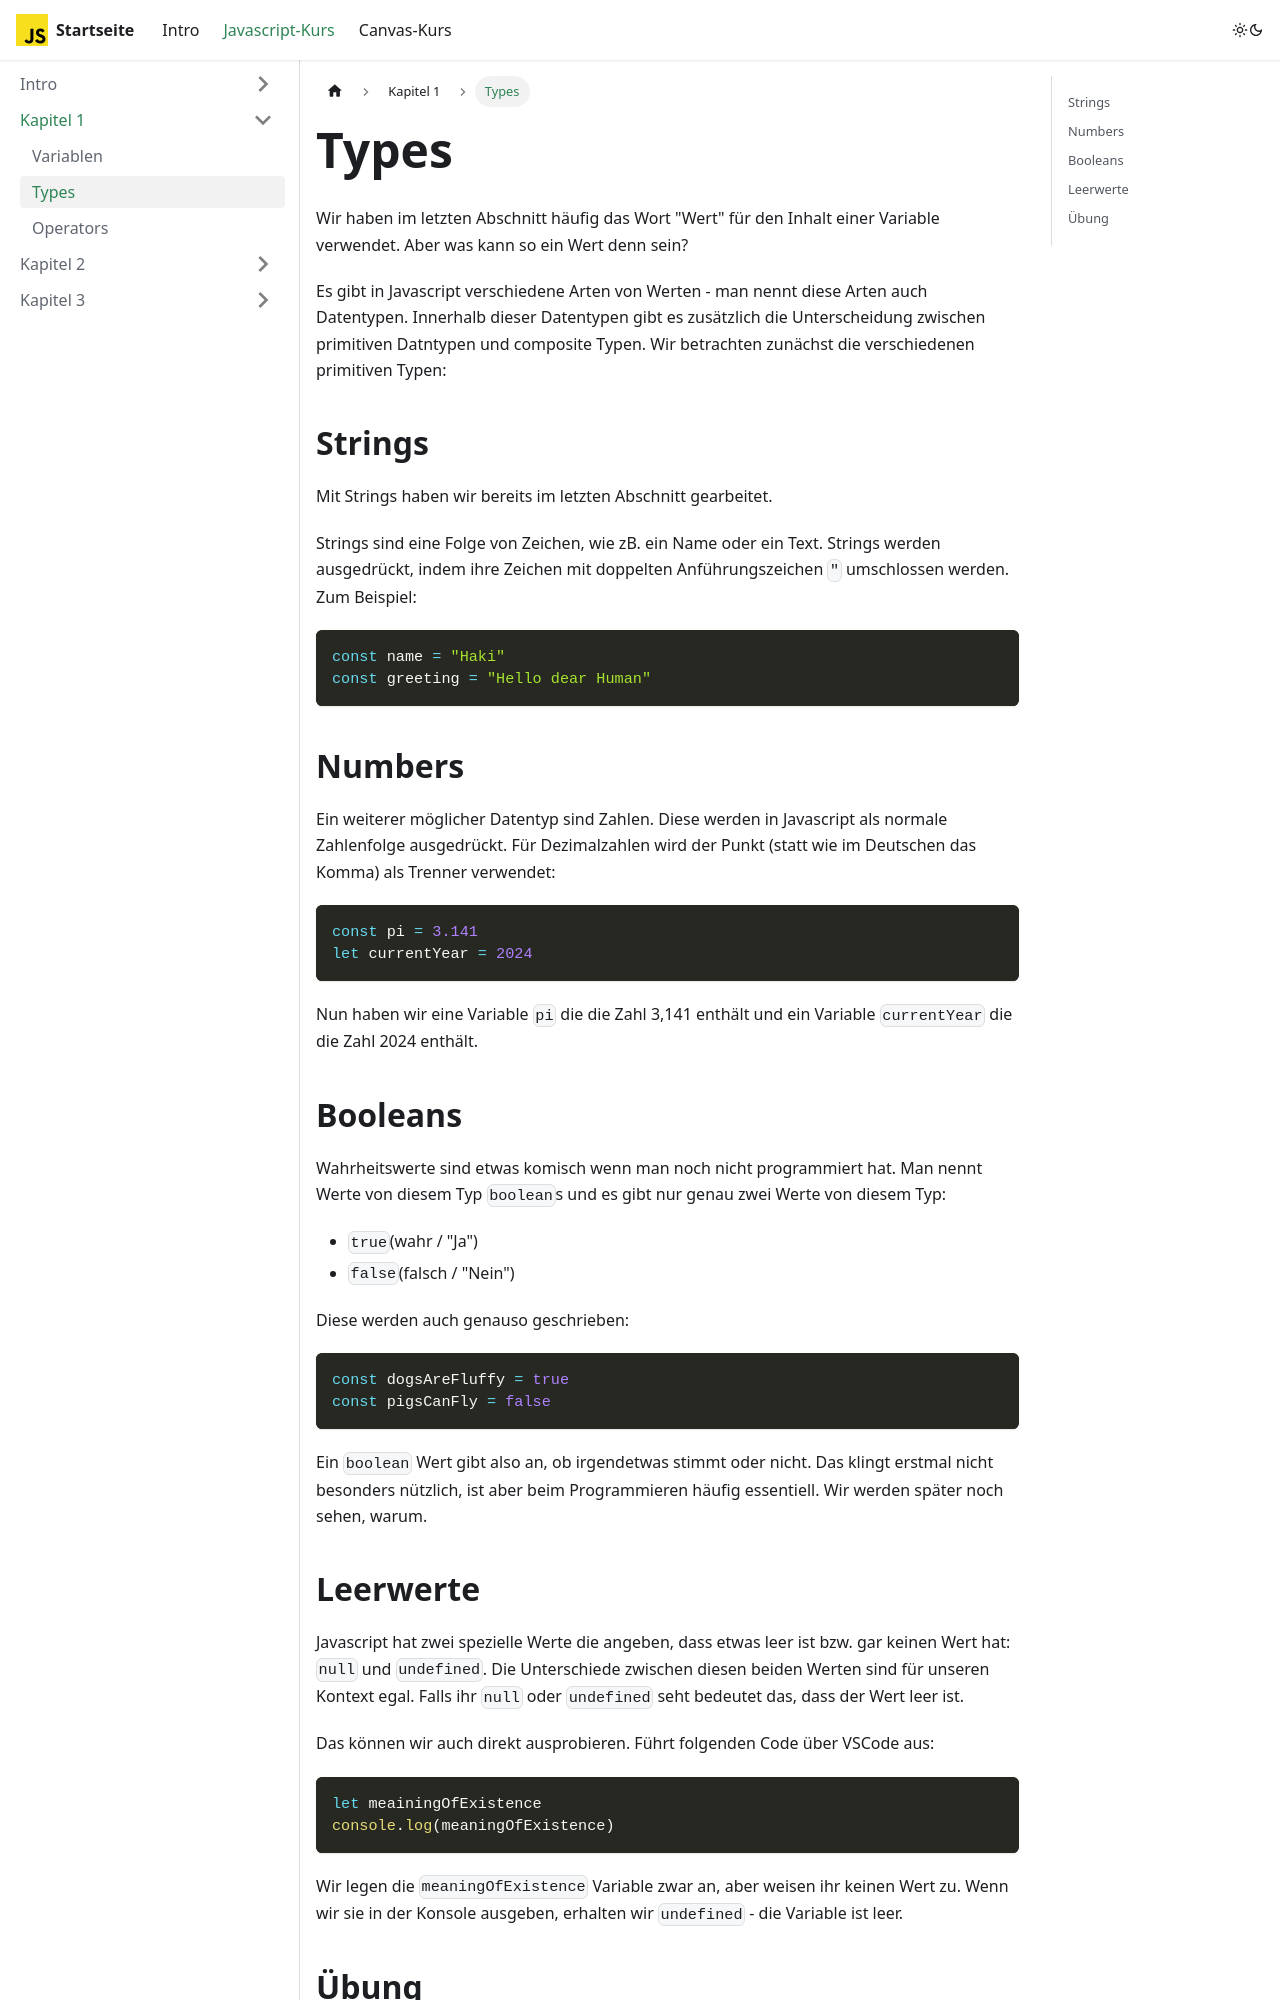

repository: info-hsaka/js-kurs · page: docs/js/part-one/types/index.html · generator: docusaurus

---
sidebar_position: 2
---

# Types

Wir haben im letzten Abschnitt häufig das Wort "Wert" für den Inhalt einer Variable verwendet. Aber was kann so ein Wert denn sein?

Es gibt in Javascript verschiedene Arten von Werten - man nennt diese Arten auch Datentypen. Innerhalb dieser Datentypen gibt es zusätzlich die Unterscheidung zwischen primitiven Datntypen und composite Typen. Wir betrachten zunächst die verschiedenen primitiven Typen:

## Strings

Mit Strings haben wir bereits im letzten Abschnitt gearbeitet.

Strings sind eine Folge von Zeichen, wie zB. ein Name oder ein Text. Strings werden ausgedrückt, indem ihre Zeichen mit doppelten Anführungszeichen `"` umschlossen werden. Zum Beispiel:

```js
const name = "Haki"
const greeting = "Hello dear Human"
```

## Numbers

Ein weiterer möglicher Datentyp sind Zahlen. Diese werden in Javascript als normale Zahlenfolge ausgedrückt. Für Dezimalzahlen wird der Punkt (statt wie im Deutschen das Komma) als Trenner verwendet:

```js
const pi = 3.141
let currentYear = 2024
```

Nun haben wir eine Variable `pi` die die Zahl 3,141 enthält und ein Variable `currentYear` die die Zahl 2024 enthält.

## Booleans

Wahrheitswerte sind etwas komisch wenn man noch nicht programmiert hat. Man nennt Werte von diesem Typ `boolean`s und es gibt nur genau zwei Werte von diesem Typ:

-   `true`(wahr / "Ja")
-   `false`(falsch / "Nein")

Diese werden auch genauso geschrieben:

```js
const dogsAreFluffy = true
const pigsCanFly = false
```

Ein `boolean` Wert gibt also an, ob irgendetwas stimmt oder nicht. Das klingt erstmal nicht besonders nützlich, ist aber beim Programmieren häufig essentiell. Wir werden später noch sehen, warum.
